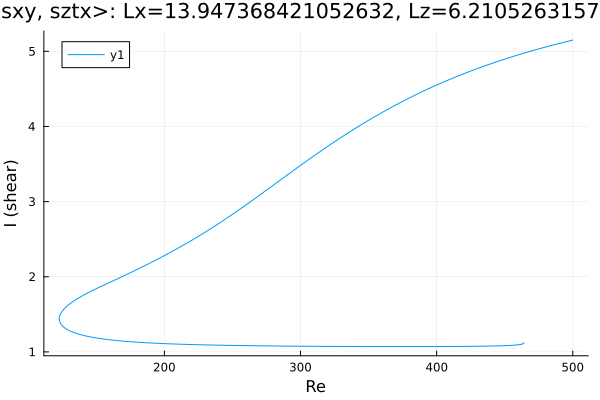

Values plotted in this chart, from the file beside it:
Re, shear
500.0, 5.15
499.2, 5.146
497.8, 5.14
496.4, 5.133
494.9, 5.127
493.5, 5.121
492.1, 5.114
490.7, 5.108
489.3, 5.101
487.9, 5.095
486.5, 5.088
485, 5.081
483.6, 5.074
482.2, 5.068
480.8, 5.061
479.4, 5.054
478, 5.047
476.6, 5.04
475.1, 5.033
473.7, 5.025
472.3, 5.018
470.9, 5.011
469.5, 5.004
468.1, 4.996
466.7, 4.989
465.2, 4.981
463.8, 4.974
462.4, 4.966
461, 4.958
459.6, 4.95
458.2, 4.943
456.8, 4.935
455.3, 4.927
453.9, 4.919
452.5, 4.91
451.1, 4.902
449.7, 4.894
448.3, 4.886
446.9, 4.877
445.4, 4.869
444, 4.86
442.6, 4.852
441.2, 4.843
439.8, 4.834
438.8, 4.828
437.4, 4.819
436, 4.81
434.5, 4.801
433.1, 4.791
431.7, 4.782
430.3, 4.773
428.9, 4.763
427.5, 4.754
426.1, 4.744
424.6, 4.735
423.2, 4.725
421.8, 4.715
421.3, 4.711
419.9, 4.701
418.4, 4.691
... 1,118 more rows
